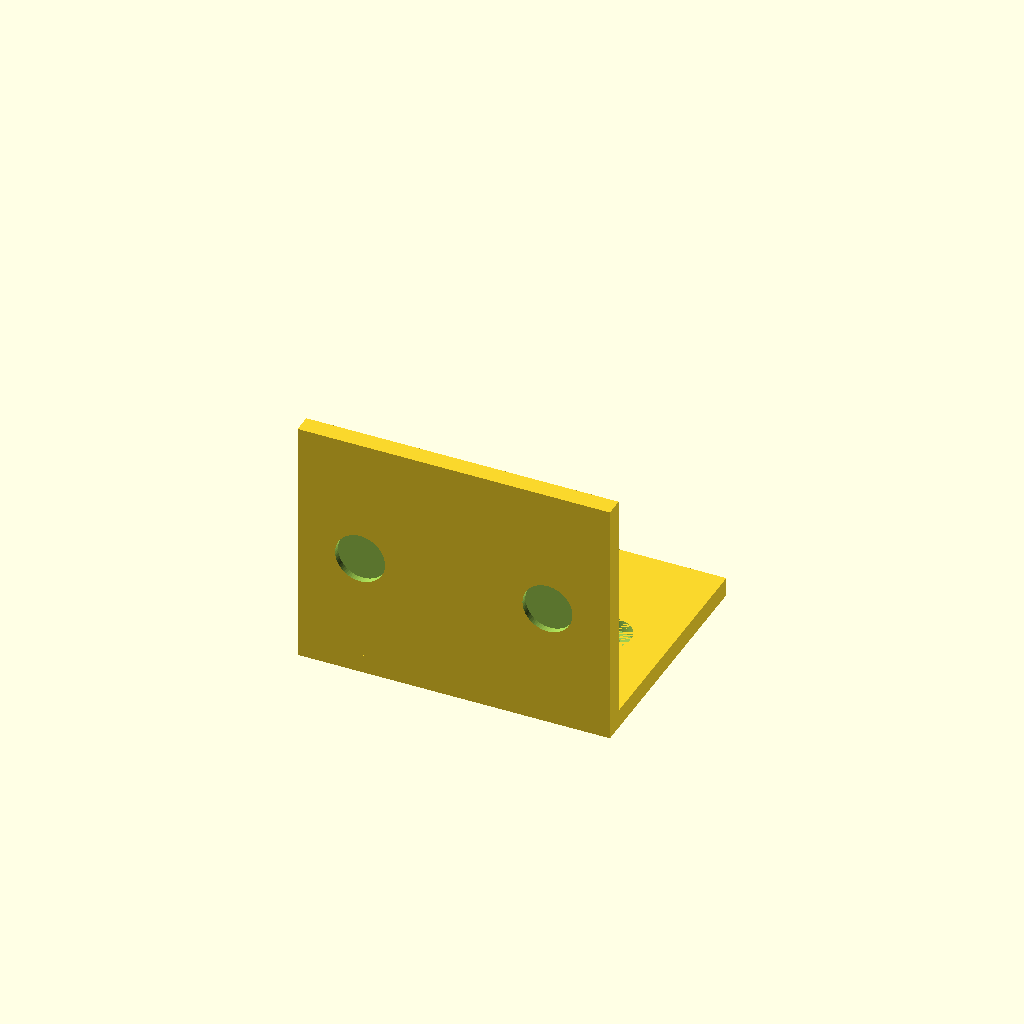
Cell 1 — every parameter at its default value.
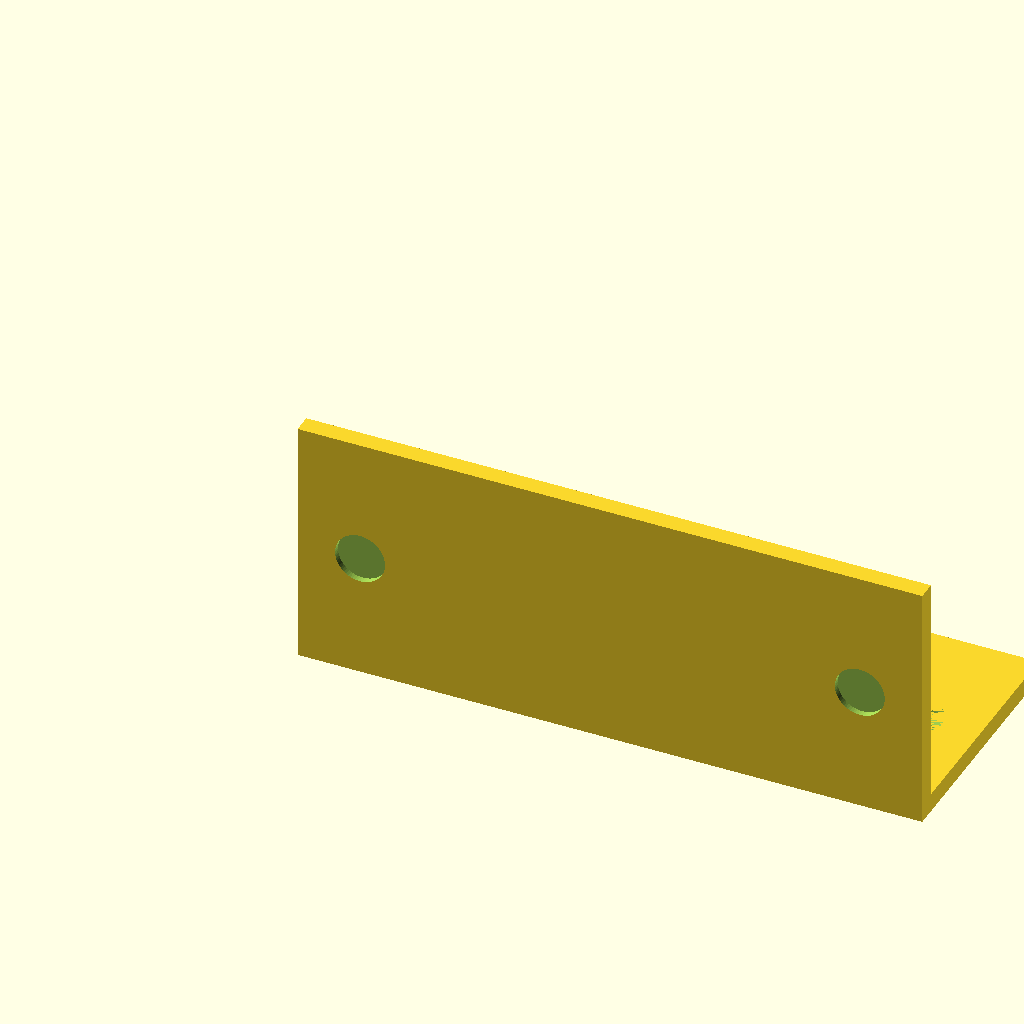
Cell 2 — width set to 100, the other parameters unchanged.
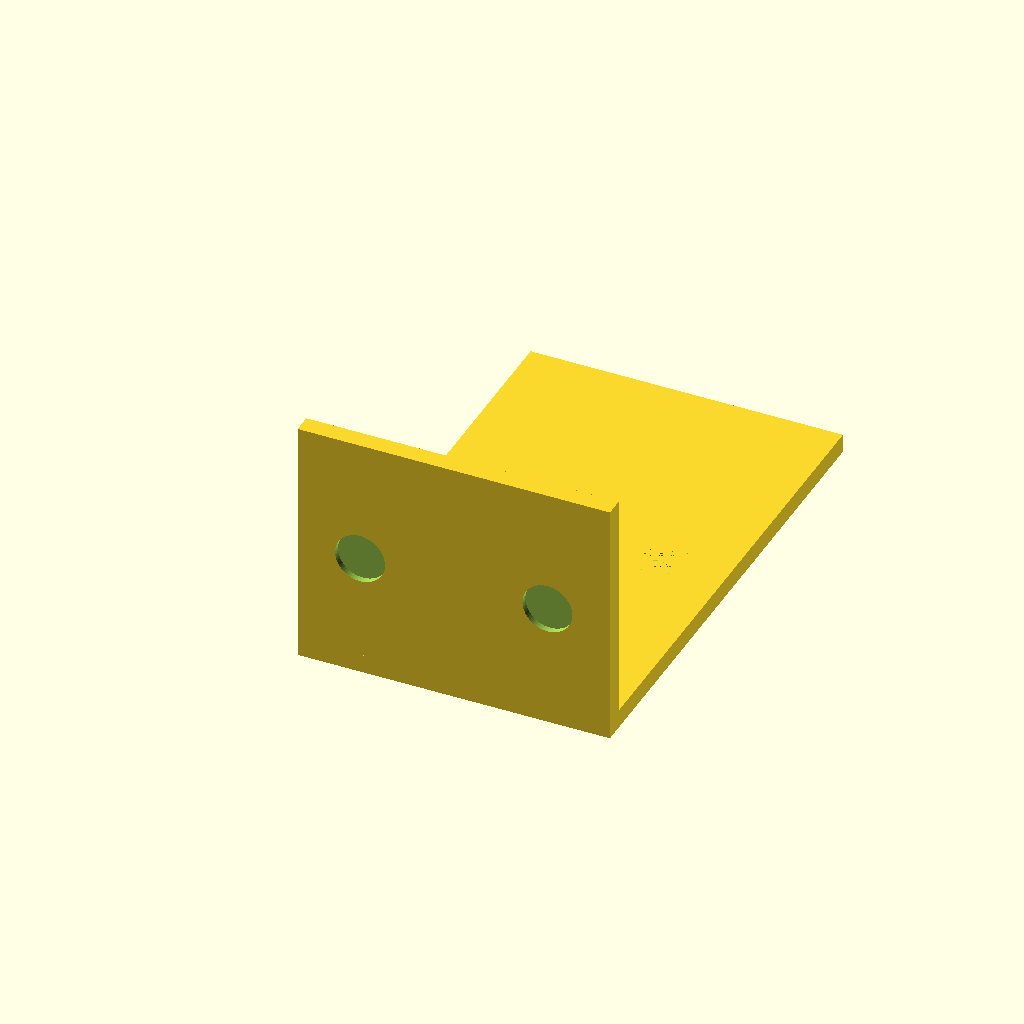
Cell 3 — depth set to 80, the other parameters unchanged.
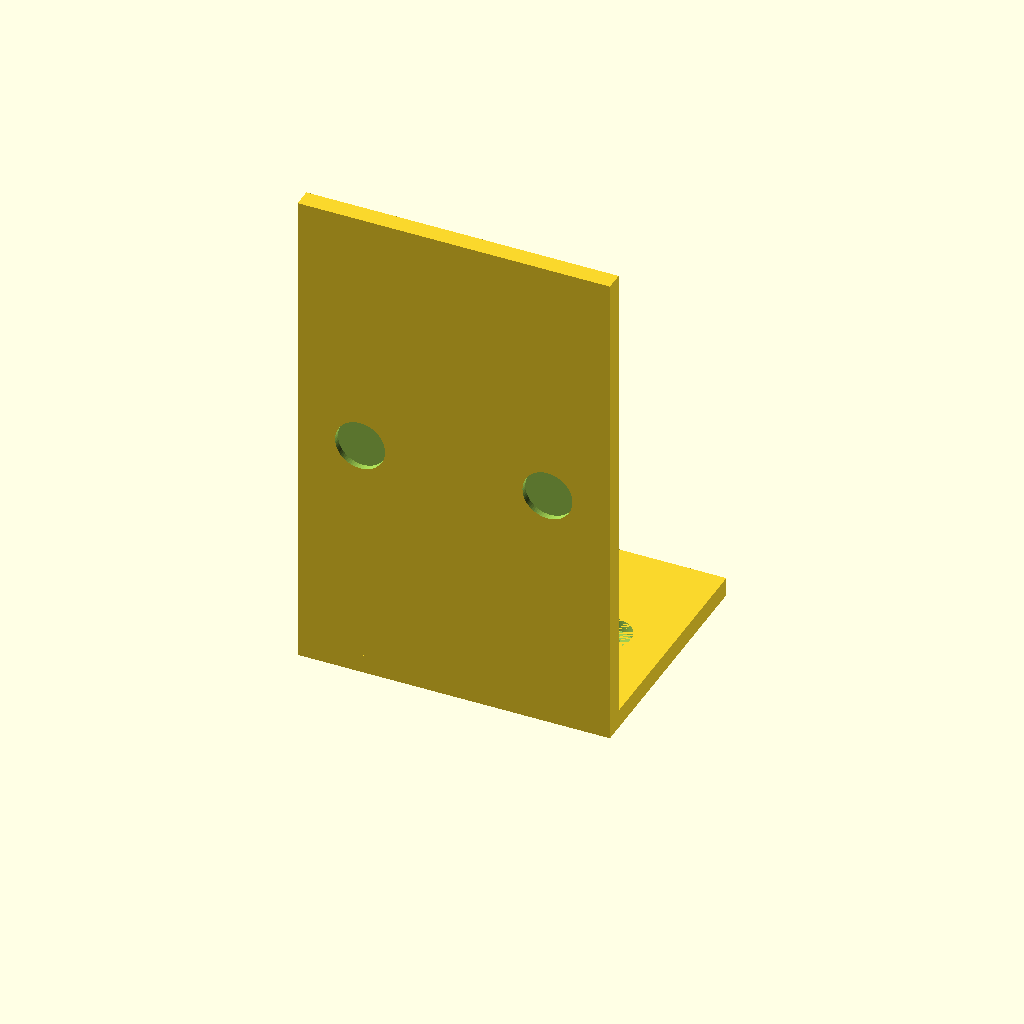
Cell 4: the same model with height = 80.
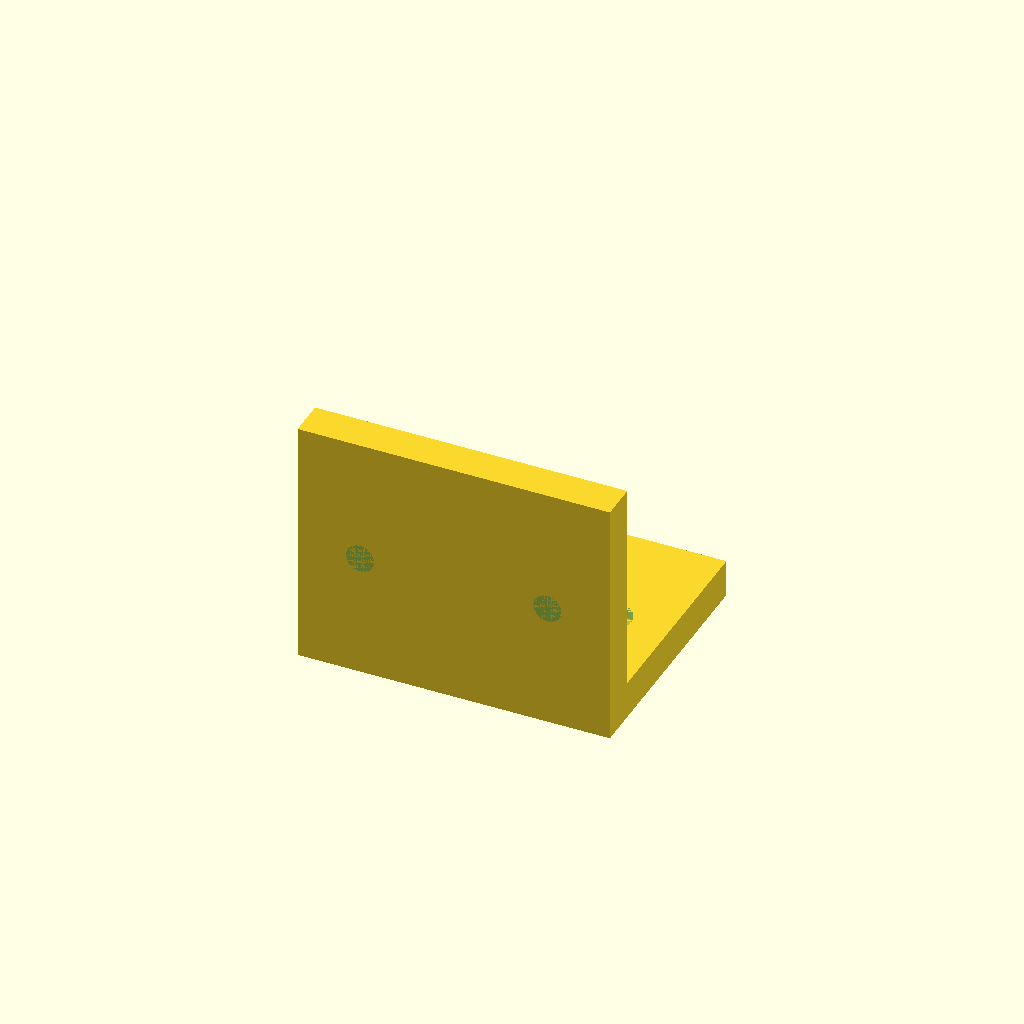
Cell 5: the same model with thickness = 6.
All cells are drawn from one camera (rotation 55°, 0°, 25°, orthographic, colour scheme Cornfield), so only the parameter changes between them.
The OpenSCAD source (results/tier-2-l-bracket/iter-png-2_gpt-5.2-codex-e22bd84b7662-2026-04-28T19-17-42-635Z/final.scad):
$fn = 64;

width = 50;
depth = 40;
height = 40;
thickness = 3;

hole_d = 4.5;
csk_d = 8;
csk_depth = 2;

difference() {
    union() {
        // Horizontal flange
        cube([width, depth, thickness]);
        // Vertical flange
        cube([width, thickness, height]);
    }

    // Holes on horizontal flange (countersink on top)
    for (x = [10, width-10]) {
        translate([x, depth/2, 0])
            cylinder(h = thickness, d = hole_d);
        translate([x, depth/2, thickness - csk_depth])
            cylinder(h = csk_depth, d = csk_d);
    }

    // Holes on vertical flange (countersink on outer side)
    for (x = [10, width-10]) {
        translate([x, 0, height/2])
            rotate([90, 0, 0])
                cylinder(h = thickness, d = hole_d);
        translate([x, thickness - csk_depth, height/2])
            rotate([90, 0, 0])
                cylinder(h = csk_depth, d = csk_d);
    }
}
Customizer parameters (derived from the source; name, type, default, range or options):
width: number, default 50
depth: number, default 40
height: number, default 40
thickness: number, default 3
hole_d: number, default 4.5
csk_d: number, default 8
csk_depth: number, default 2
